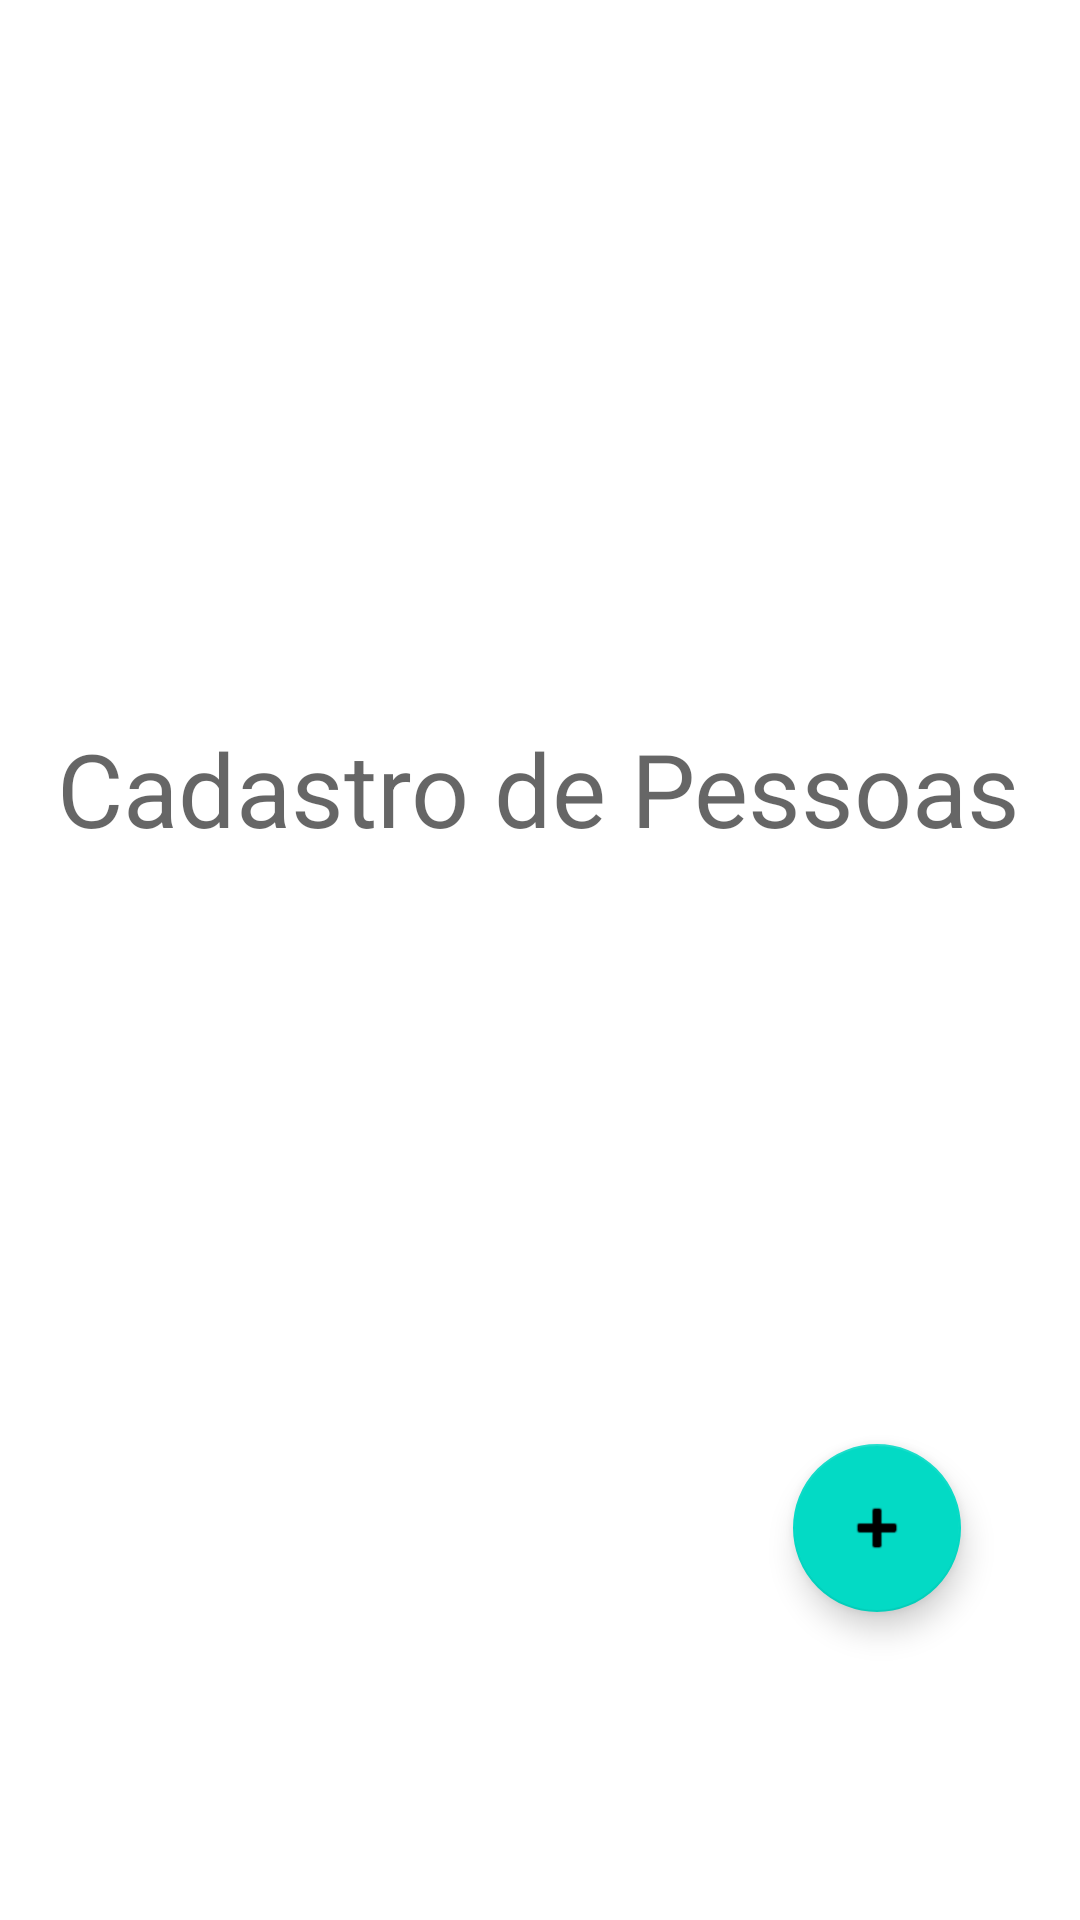

Write the Android layout XML for this screen, with the resource values it uses.
<!-- AndroidManifest.xml: application theme Theme.Atividadeintegradora -->
<!-- res/layout/activity_main.xml -->
<?xml version="1.0" encoding="utf-8"?>
<androidx.constraintlayout.widget.ConstraintLayout xmlns:android="http://schemas.android.com/apk/res/android"
    xmlns:app="http://schemas.android.com/apk/res-auto"
    xmlns:tools="http://schemas.android.com/tools"
    android:layout_width="match_parent"
    android:layout_height="match_parent"
    tools:context=".MainActivity">

    <com.google.android.material.floatingactionbutton.FloatingActionButton
        android:id="@+id/btAdd"
        android:layout_width="wrap_content"
        android:layout_height="wrap_content"
        android:layout_marginTop="196dp"
        android:clickable="true"
        app:layout_constraintEnd_toEndOf="parent"
        app:layout_constraintHorizontal_bias="0.87"
        app:layout_constraintStart_toStartOf="parent"
        app:layout_constraintTop_toBottomOf="@+id/textView"
        app:srcCompat="@android:drawable/ic_input_add" />

    <TextView
        android:id="@+id/textView"
        android:layout_width="wrap_content"
        android:layout_height="wrap_content"
        android:layout_marginTop="240dp"
        android:text="Cadastro de Pessoas"
        android:textAppearance="@style/TextAppearance.AppCompat.Display1"
        app:layout_constraintEnd_toEndOf="parent"
        app:layout_constraintHorizontal_bias="0.494"
        app:layout_constraintStart_toStartOf="parent"
        app:layout_constraintTop_toTopOf="parent" />

</androidx.constraintlayout.widget.ConstraintLayout>
<!-- resources referenced by this layout -->
<resources>
  <style name="Theme.Atividadeintegradora" parent="Theme.MaterialComponents.DayNight.DarkActionBar">
          
          <item name="colorPrimary">@color/purple_500</item>
          <item name="colorPrimaryVariant">@color/purple_700</item>
          <item name="colorOnPrimary">@color/white</item>
          
          <item name="colorSecondary">@color/teal_200</item>
          <item name="colorSecondaryVariant">@color/teal_700</item>
          <item name="colorOnSecondary">@color/black</item>
          
          <item name="android:statusBarColor" tools:targetApi="l">?attr/colorPrimaryVariant</item>
          
      </style>
  <!-- not gathered from this repository: default colours our renderer supplied (Android Studio template values) -->
  <color name="purple_500">#FF6200EE</color>
  <color name="purple_700">#FF3700B3</color>
  <color name="teal_200">#FF03DAC5</color>
  <color name="teal_700">#FF018786</color>
  <color name="black">#FF000000</color>
  <color name="white">#FFFFFFFF</color>
</resources>
